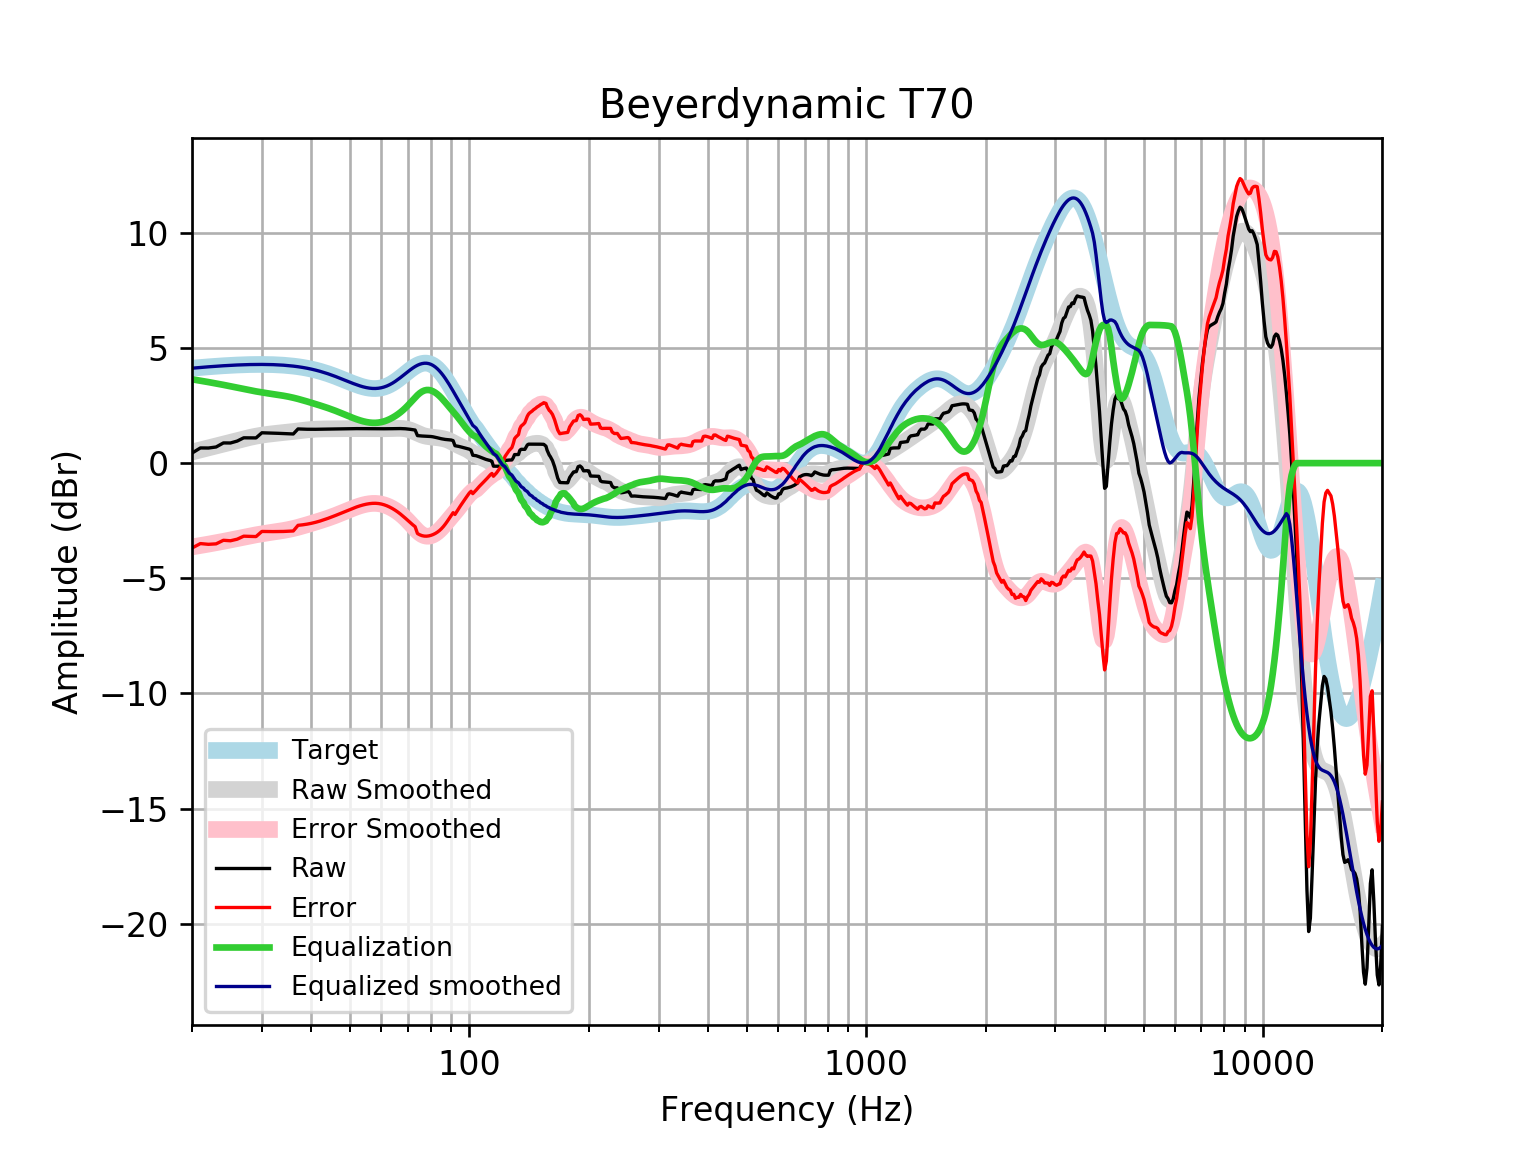

Data behind this chart, as committed beside it:
frequency, raw, error, smoothed, error_smoothed, equalization, equalized_raw, equalized_smoothed, target
20, 0.4348, -3.686, 0.4816, -3.639, 3.639, 4.074, 4.121, 4.121
21, 0.6588, -3.493, 0.5742, -3.578, 3.578, 4.237, 4.152, 4.152
22, 0.6552, -3.525, 0.6632, -3.517, 3.517, 4.172, 4.18, 4.18
23, 0.7, -3.505, 0.7484, -3.457, 3.457, 4.157, 4.205, 4.205
24, 0.8764, -3.35, 0.8299, -3.397, 3.397, 4.273, 4.227, 4.227
25, 0.8737, -3.371, 0.9089, -3.336, 3.336, 4.21, 4.245, 4.245
26, 0.9568, -3.302, 0.9838, -3.276, 3.276, 4.232, 4.259, 4.259
27, 1.098, -3.172, 1.053, -3.217, 3.217, 4.316, 4.271, 4.271
28, 1.097, -3.182, 1.116, -3.163, 3.163, 4.259, 4.279, 4.278
29, 1.094, -3.189, 1.17, -3.113, 3.113, 4.207, 4.283, 4.283
30, 1.317, -2.967, 1.214, -3.07, 3.07, 4.387, 4.284, 4.284
31, 1.31, -2.971, 1.25, -3.031, 3.031, 4.341, 4.281, 4.281
32, 1.302, -2.973, 1.279, -2.996, 2.996, 4.298, 4.275, 4.275
33, 1.293, -2.972, 1.304, -2.961, 2.961, 4.255, 4.265, 4.265
34, 1.284, -2.967, 1.326, -2.925, 2.925, 4.209, 4.251, 4.251
35, 1.274, -2.959, 1.349, -2.884, 2.884, 4.159, 4.233, 4.233
36, 1.265, -2.946, 1.373, -2.838, 2.838, 4.103, 4.211, 4.211
37, 1.484, -2.701, 1.398, -2.787, 2.787, 4.271, 4.185, 4.185
38, 1.476, -2.679, 1.422, -2.732, 2.732, 4.208, 4.154, 4.155
39, 1.47, -2.649, 1.443, -2.675, 2.675, 4.146, 4.119, 4.12
40, 1.468, -2.613, 1.461, -2.618, 2.618, 4.086, 4.079, 4.08
41, 1.469, -2.568, 1.474, -2.561, 2.561, 4.03, 4.035, 4.037
42, 1.472, -2.517, 1.482, -2.505, 2.505, 3.977, 3.987, 3.989
43, 1.477, -2.46, 1.486, -2.449, 2.449, 3.925, 3.935, 3.937
44, 1.482, -2.4, 1.488, -2.391, 2.391, 3.873, 3.88, 3.881
45, 1.486, -2.337, 1.489, -2.332, 2.332, 3.818, 3.821, 3.823
46, 1.489, -2.273, 1.49, -2.27, 2.27, 3.759, 3.76, 3.762
47, 1.492, -2.208, 1.492, -2.206, 2.206, 3.698, 3.698, 3.7
48, 1.494, -2.142, 1.493, -2.142, 2.142, 3.636, 3.635, 3.636
49, 1.496, -2.077, 1.495, -2.078, 2.078, 3.574, 3.572, 3.574
50, 1.497, -2.015, 1.496, -2.016, 2.016, 3.513, 3.512, 3.512
51, 1.498, -1.956, 1.497, -1.957, 1.957, 3.455, 3.454, 3.454
52, 1.497, -1.903, 1.497, -1.903, 1.903, 3.401, 3.4, 3.4
53, 1.496, -1.855, 1.496, -1.856, 1.856, 3.352, 3.352, 3.351
54, 1.495, -1.815, 1.495, -1.816, 1.816, 3.31, 3.311, 3.31
55, 1.493, -1.783, 1.494, -1.784, 1.784, 3.277, 3.279, 3.276
56, 1.493, -1.76, 1.493, -1.762, 1.762, 3.255, 3.255, 3.253
57, 1.492, -1.747, 1.492, -1.75, 1.75, 3.242, 3.242, 3.239
58, 1.492, -1.744, 1.492, -1.749, 1.749, 3.241, 3.24, 3.237
59, 1.492, -1.754, 1.491, -1.759, 1.759, 3.251, 3.25, 3.246
60, 1.491, -1.776, 1.491, -1.781, 1.781, 3.272, 3.272, 3.268
61, 1.491, -1.81, 1.492, -1.814, 1.814, 3.305, 3.305, 3.301
62, 1.491, -1.855, 1.493, -1.857, 1.857, 3.348, 3.35, 3.346
63, 1.492, -1.91, 1.496, -1.91, 1.91, 3.402, 3.406, 3.402
64, 1.495, -1.973, 1.5, -1.971, 1.971, 3.466, 3.471, 3.468
65, 1.498, -2.044, 1.504, -2.04, 2.04, 3.538, 3.545, 3.542
66, 1.5, -2.122, 1.507, -2.117, 2.117, 3.617, 3.625, 3.622
67, 1.5, -2.208, 1.507, -2.202, 2.202, 3.702, 3.709, 3.707
68, 1.497, -2.298, 1.501, -2.295, 2.295, 3.792, 3.796, 3.796
69, 1.49, -2.394, 1.488, -2.396, 2.396, 3.887, 3.884, 3.884
70, 1.48, -2.49, 1.464, -2.505, 2.505, 3.985, 3.97, 3.97
71, 1.466, -2.586, 1.432, -2.619, 2.619, 4.086, 4.051, 4.053
72, 1.451, -2.677, 1.391, -2.735, 2.735, 4.186, 4.126, 4.128
73, 1.436, -2.759, 1.345, -2.847, 2.847, 4.283, 4.192, 4.195
74, 1.194, -3.057, 1.298, -2.95, 2.95, 4.144, 4.248, 4.251
75, 1.184, -3.112, 1.254, -3.038, 3.038, 4.221, 4.291, 4.295
76, 1.176, -3.149, 1.215, -3.106, 3.106, 4.282, 4.321, 4.325
77, 1.172, -3.169, 1.185, -3.151, 3.151, 4.323, 4.336, 4.341
78, 1.169, -3.172, 1.162, -3.174, 3.174, 4.342, 4.336, 4.34
79, 1.164, -3.16, 1.146, -3.174, 3.174, 4.338, 4.32, 4.324
... 553 more rows
